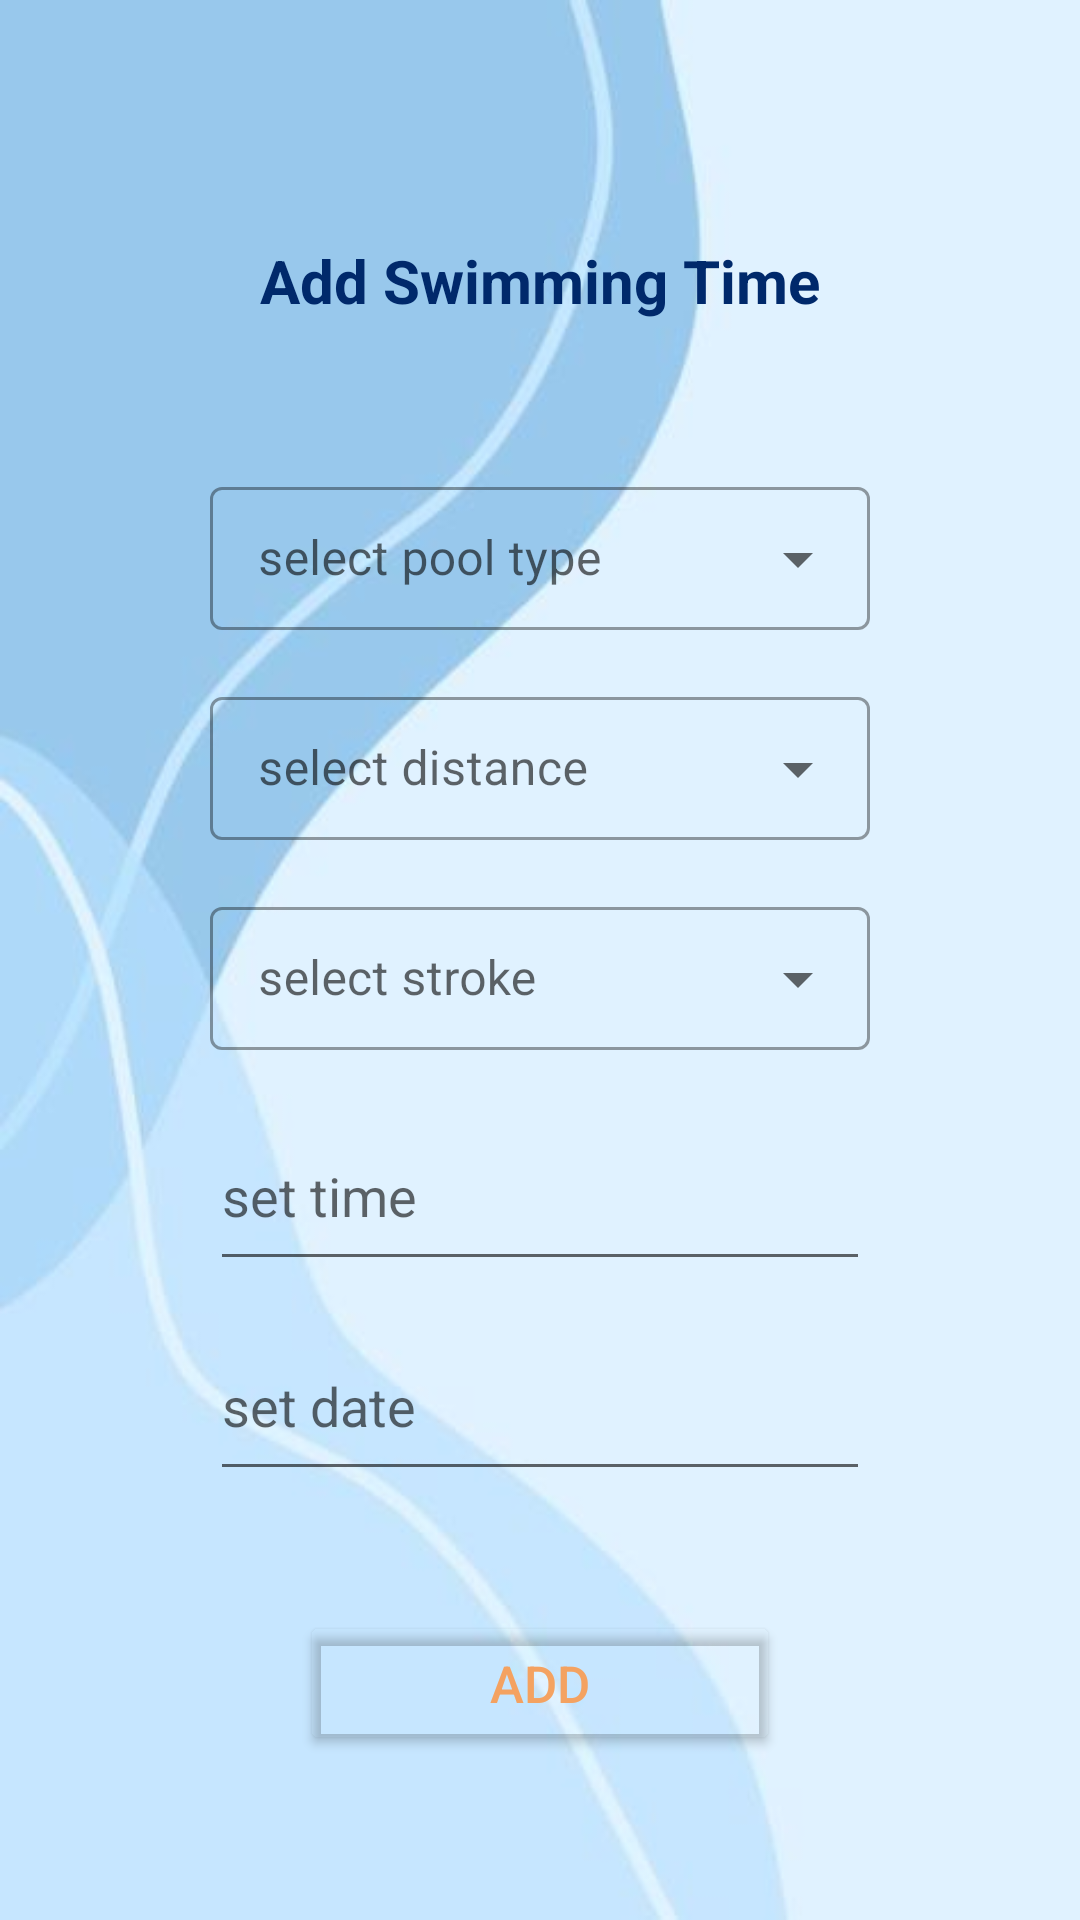

The Android layout XML behind this screen, and the referenced resources:
<!-- AndroidManifest.xml: application theme Theme.MyApplication -->
<!-- res/layout/activity_add_time.xml -->
<?xml version="1.0" encoding="utf-8"?>
<LinearLayout
    xmlns:android="http://schemas.android.com/apk/res/android"
    xmlns:app="http://schemas.android.com/apk/res-auto"
    xmlns:tools="http://schemas.android.com/tools"
    android:layout_width="match_parent"
    android:layout_height="match_parent"
    tools:context=".AddSwimmingTimeActivity"
    android:orientation="vertical"
    android:background="@drawable/blue">

    <TextView
        android:id="@+id/textView4"
        android:layout_width="match_parent"
        android:layout_height="wrap_content"
        android:gravity="center"
        android:text="Add Swimming Time"
        android:textStyle="bold"
        android:textColor="#00296b"
        android:textSize="20dp"
        android:layout_marginTop="80dp"
        />


    <com.google.android.material.textfield.TextInputLayout
        style="@style/Widget.MaterialComponents.TextInputLayout.OutlinedBox.Dense.ExposedDropdownMenu"
        android:layout_width="220dp"
        android:layout_height="60dp"
        android:hint="select pool type"
         android:layout_gravity="center"
        android:layout_marginTop="50dp">

        <AutoCompleteTextView
            android:id="@+id/pools"
            android:layout_width="match_parent"
            android:layout_height="wrap_content"
            android:enabled="false"
            android:inputType="none"
            android:textColor="#000" />

    </com.google.android.material.textfield.TextInputLayout>


    <com.google.android.material.textfield.TextInputLayout
        android:layout_width="220dp"
        android:layout_height="60dp"
        android:hint="select distance"
        android:layout_marginTop="10dp"
        android:layout_gravity="center"
        style="@style/Widget.MaterialComponents.TextInputLayout.OutlinedBox.Dense.ExposedDropdownMenu">

        <AutoCompleteTextView
            android:id="@+id/dis"
            android:layout_width="match_parent"
            android:layout_height="wrap_content"
            android:enabled="false"
            android:inputType="none"
            android:textColor="#000"/>

    </com.google.android.material.textfield.TextInputLayout>

    <com.google.android.material.textfield.TextInputLayout
        android:layout_width="220dp"
        android:layout_height="60dp"
        android:hint="select stroke"
        android:layout_gravity="center"
        android:layout_marginTop="10dp"
        style="@style/Widget.MaterialComponents.TextInputLayout.OutlinedBox.Dense.ExposedDropdownMenu">

        <AutoCompleteTextView
            android:id="@+id/stroke1"
            android:layout_width="match_parent"
            android:layout_height="wrap_content"
            android:enabled="false"
            android:inputType="none"
            android:textColor="#000"/>

    </com.google.android.material.textfield.TextInputLayout>

    <EditText
        android:id="@+id/editTextTime"
        android:layout_width="220dp"
        android:layout_height="60dp"
        android:layout_marginTop="10dp"
        android:layout_gravity="center"
        android:ems="10"
        android:inputType="time"
        android:hint="set time"
        />

    <EditText
        android:id="@+id/editTextDate"
        android:layout_width="220dp"
        android:layout_height="60dp"
        android:ems="10"
        android:hint="set date"
        android:layout_gravity="center"
        android:layout_marginTop="10dp"
        android:inputType="date" />

    <Button
        android:id="@+id/add1"
        android:layout_width="160dp"
        android:layout_height="wrap_content"
        android:textSize="17sp"
        android:text="Add"
        android:textColor="#f4a261"
        android:layout_marginTop="40dp"
        android:backgroundTint="@android:color/transparent"
        app:strokeColor="#00296b"
        app:strokeWidth="3dp"
        android:layout_gravity="center"
      />
</LinearLayout>
<!-- resources referenced by this layout -->
<resources>
  <!-- drawable blue: jpg bitmap (drawable, 9875 bytes) -->
  <style name="Theme.MyApplication" parent="Theme.MaterialComponents.DayNight.DarkActionBar">
          
          <item name="colorPrimary">@color/black</item>
          <item name="colorPrimaryVariant">@color/black</item>
          <item name="colorOnPrimary">@color/white</item>
          
          <item name="colorSecondary">@color/teal_200</item>
          <item name="colorSecondaryVariant">@color/teal_700</item>
          <item name="colorOnSecondary">@color/black</item>
          <item name="titleTextColor">@color/black</item>
          
          <item name="android:statusBarColor" tools:targetApi="l">?attr/colorOnPrimary</item>
          
      </style>
  <color name="black">#FF000000</color>
  <color name="white">#FFFFFFFF</color>
  <color name="teal_200">#FF03DAC5</color>
  <color name="teal_700">#FF018786</color>
</resources>
